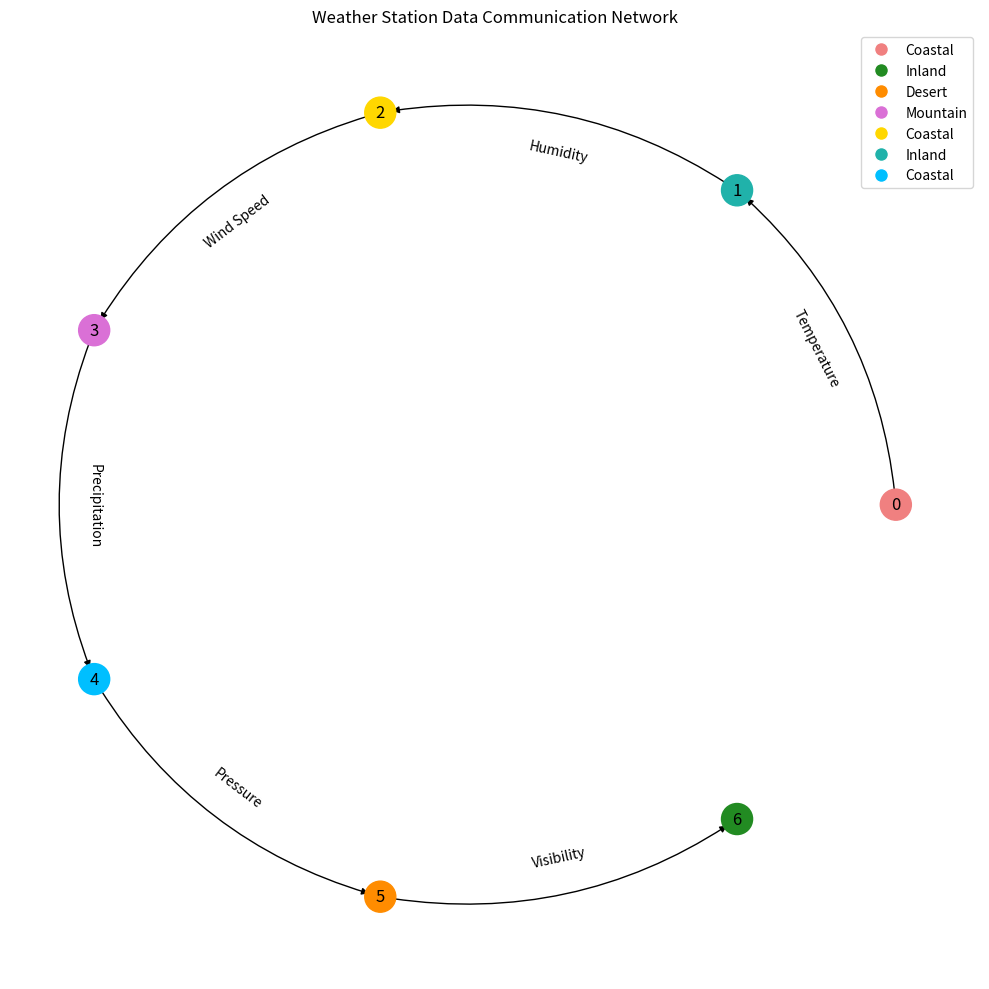

Generate this figure with matplotlib:

# ===================
# Part 1: Importing Libraries
# ===================
import matplotlib.pyplot as plt
import networkx as nx

# ===================
# Part 2: Data Preparation
# ===================
# Create a directed graph
G = nx.DiGraph()

# Add nodes with their respective colors representing station types
nodes = {
    0: {"color": "lightcoral", "type": "Coastal"},
    1: {"color": "lightseagreen", "type": "Inland"},
    2: {"color": "gold", "type": "Coastal"},
    3: {"color": "orchid", "type": "Mountain"},
    4: {"color": "deepskyblue", "type": "Coastal"},
    5: {"color": "darkorange", "type": "Desert"},
    6: {"color": "forestgreen", "type": "Inland"},
}
for node, attributes in nodes.items():
    G.add_node(node, color=attributes["color"], type=attributes["type"])

# Add edges with labels representing the type of data communication
edges = [
    (0, 1, "Temperature"), 
    (1, 2, "Humidity"), 
    (2, 3, "Wind Speed"), 
    (3, 4, "Precipitation"), 
    (4, 5, "Pressure"), 
    (5, 6, "Visibility")
]
for u, v, label in edges:
    G.add_edge(u, v, label=label)

# Define node positions in a circular layout
pos = nx.circular_layout(G)

title = "Weather Station Data Communication Network"

# ===================
# Part 3: Plot Configuration and Rendering
# ===================
fig, ax = plt.subplots(figsize=(10, 10))

# Draw nodes with color attribute
node_colors = [G.nodes[node]["color"] for node in G.nodes]
nx.draw_networkx_nodes(G, pos, node_color=node_colors, node_size=500)

# Draw edges with labels
nx.draw_networkx_edges(G, pos, arrows=True, connectionstyle='arc3,rad=0.2')
edge_labels = {(u, v): G[u][v]["label"] for u, v in G.edges}
nx.draw_networkx_edge_labels(G, pos, edge_labels=edge_labels)

# Add node labels
nx.draw_networkx_labels(G, pos, {node: node for node in G.nodes})

# Add a title
plt.title(title)

# Create a legend for node types
legend_handles = [
    plt.Line2D([0], [0], marker='o', color='w', markerfacecolor=color, label=type, markersize=10)
    for color, type in set((attributes["color"], attributes["type"]) for attributes in nodes.values())
]
ax.legend(handles=legend_handles, loc='upper right')

# Remove axis
plt.axis("off")

# ===================
# Part 4: Saving Output
# ===================
# Displaying the plot with tight layout to minimize white space
plt.tight_layout()
plt.savefig("graph_8.pdf", bbox_inches="tight")
